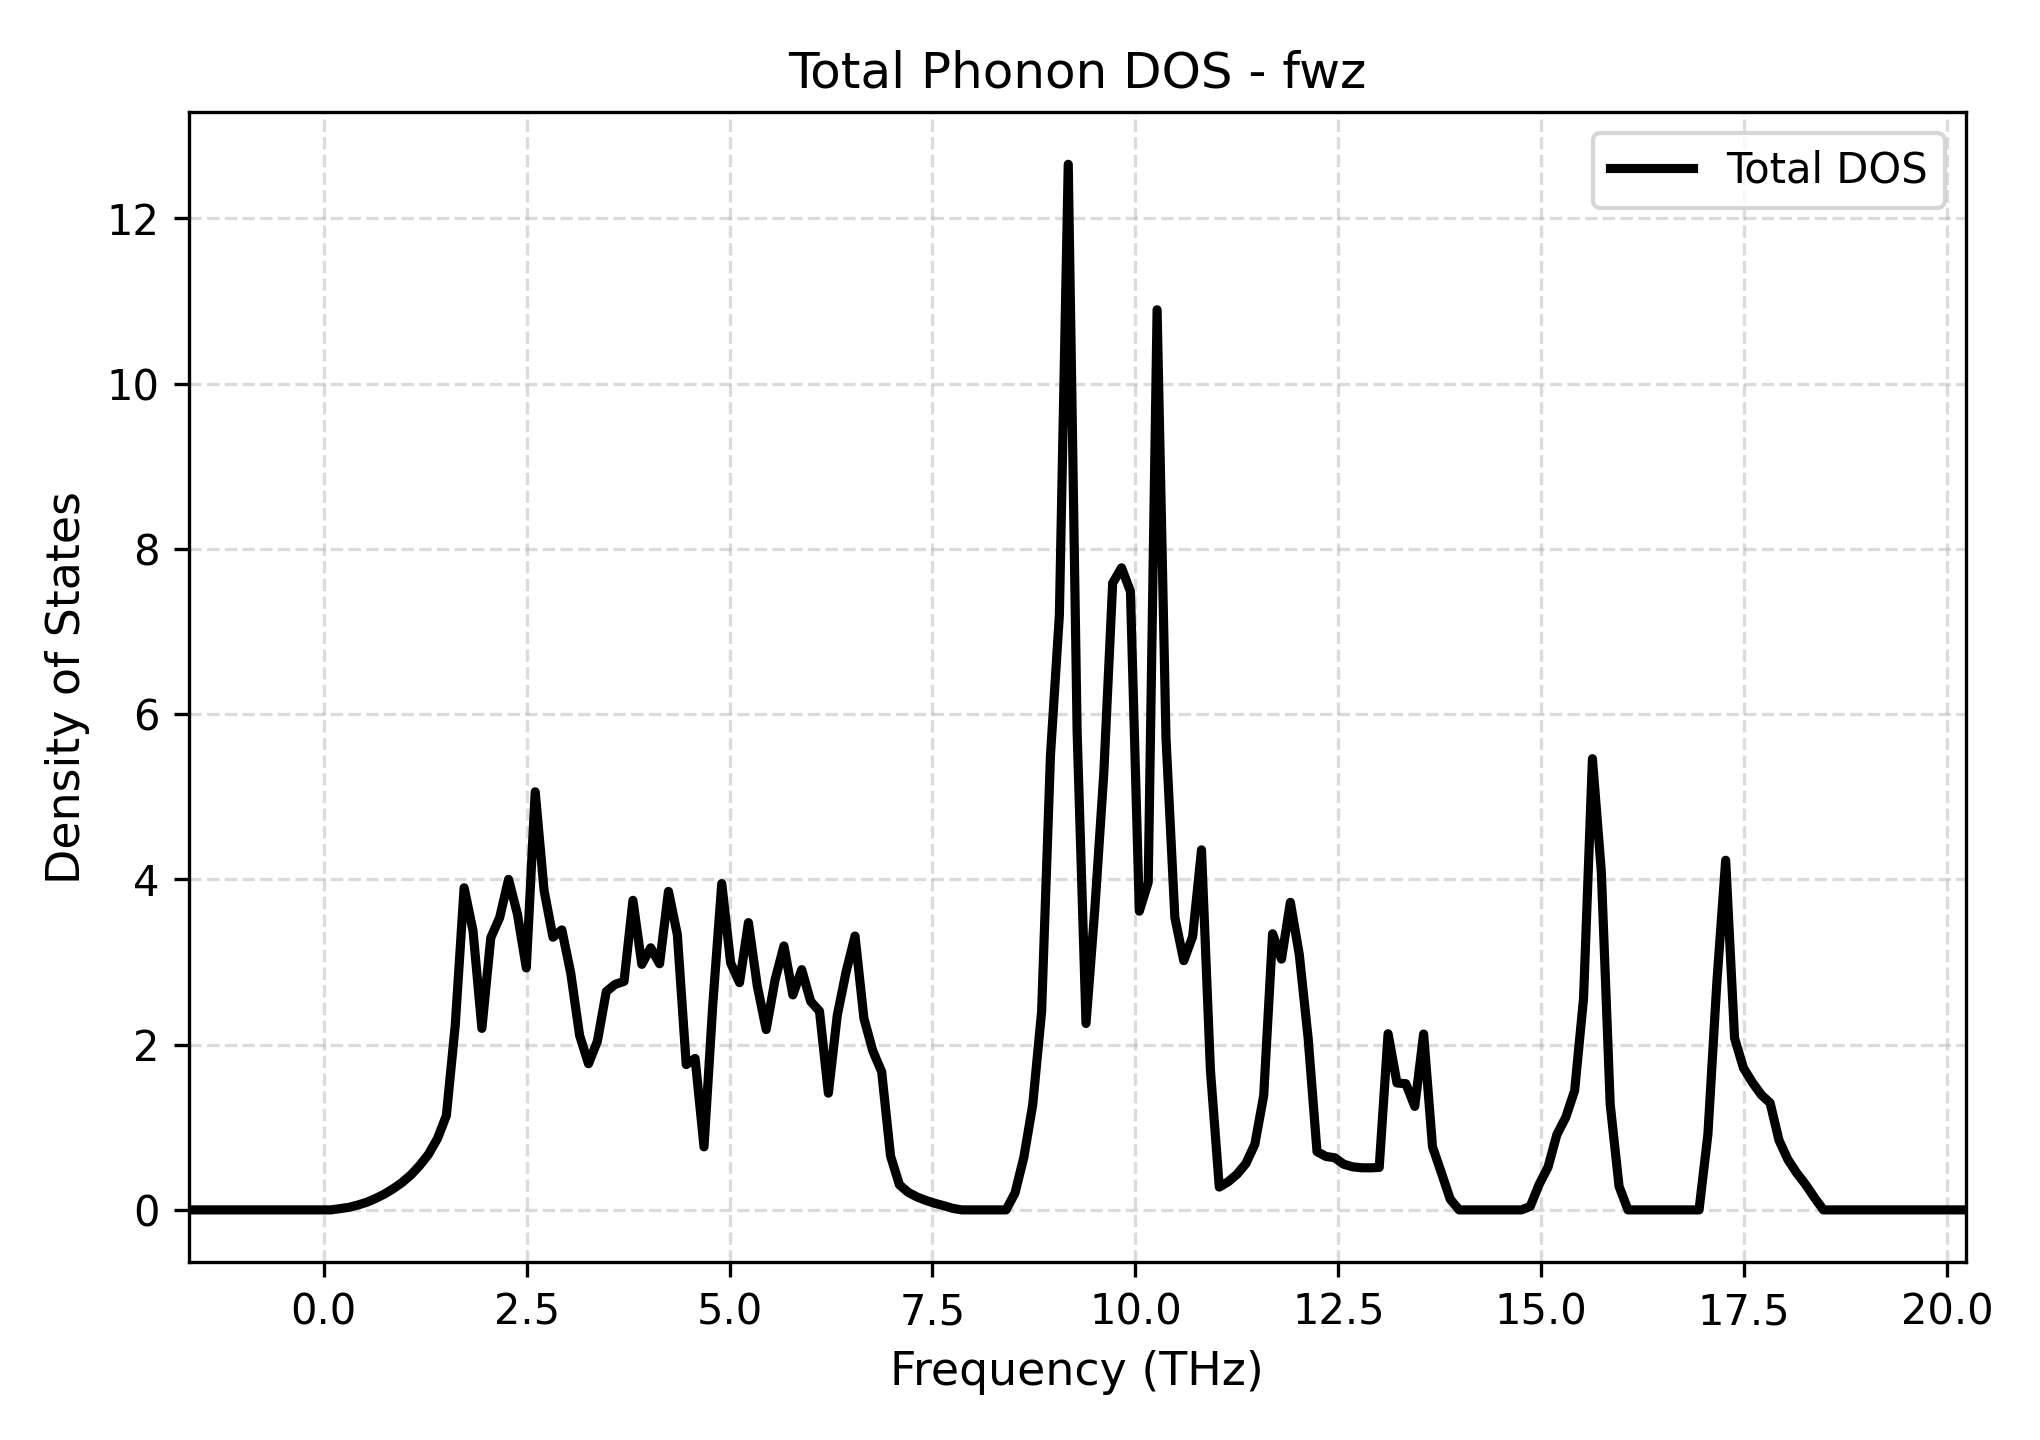

The file beside this chart, header and first rows:
Frequency_THz, Total_DOS
-1.663, 0.0
-1.553, 0.0
-1.444, 0.0
-1.335, 0.0
-1.225, 0.0
-1.116, 0.0
-1.006, 0.0
-0.8967, 0.0
-0.7873, 0.0
-0.6778, 0.0
-0.5684, 0.0
-0.4589, 0.0
-0.3494, 0.0
-0.24, 0.0
-0.1305, 0.0
-0.02108, 0.0
0.08838, 0.0
0.1978, 0.01556
0.3073, 0.03012
0.4168, 0.05762
0.5262, 0.09053
0.6357, 0.1365
0.7451, 0.1898
0.8546, 0.2548
0.964, 0.33
1.073, 0.4223
1.183, 0.5372
1.292, 0.6751
1.402, 0.8628
1.511, 1.14
1.621, 2.233
1.73, 3.898
1.84, 3.379
1.949, 2.196
2.059, 3.293
2.168, 3.537
2.278, 4
2.387, 3.58
2.496, 2.928
2.606, 5.059
2.715, 3.865
2.825, 3.3
2.934, 3.388
3.044, 2.866
3.153, 2.111
3.263, 1.769
3.372, 2.041
3.482, 2.642
3.591, 2.73
3.7, 2.765
3.81, 3.746
3.919, 2.971
4.029, 3.172
4.138, 2.979
4.248, 3.854
4.357, 3.331
4.467, 1.758
4.576, 1.833
4.686, 0.7626
4.795, 2.5
... 141 more rows
